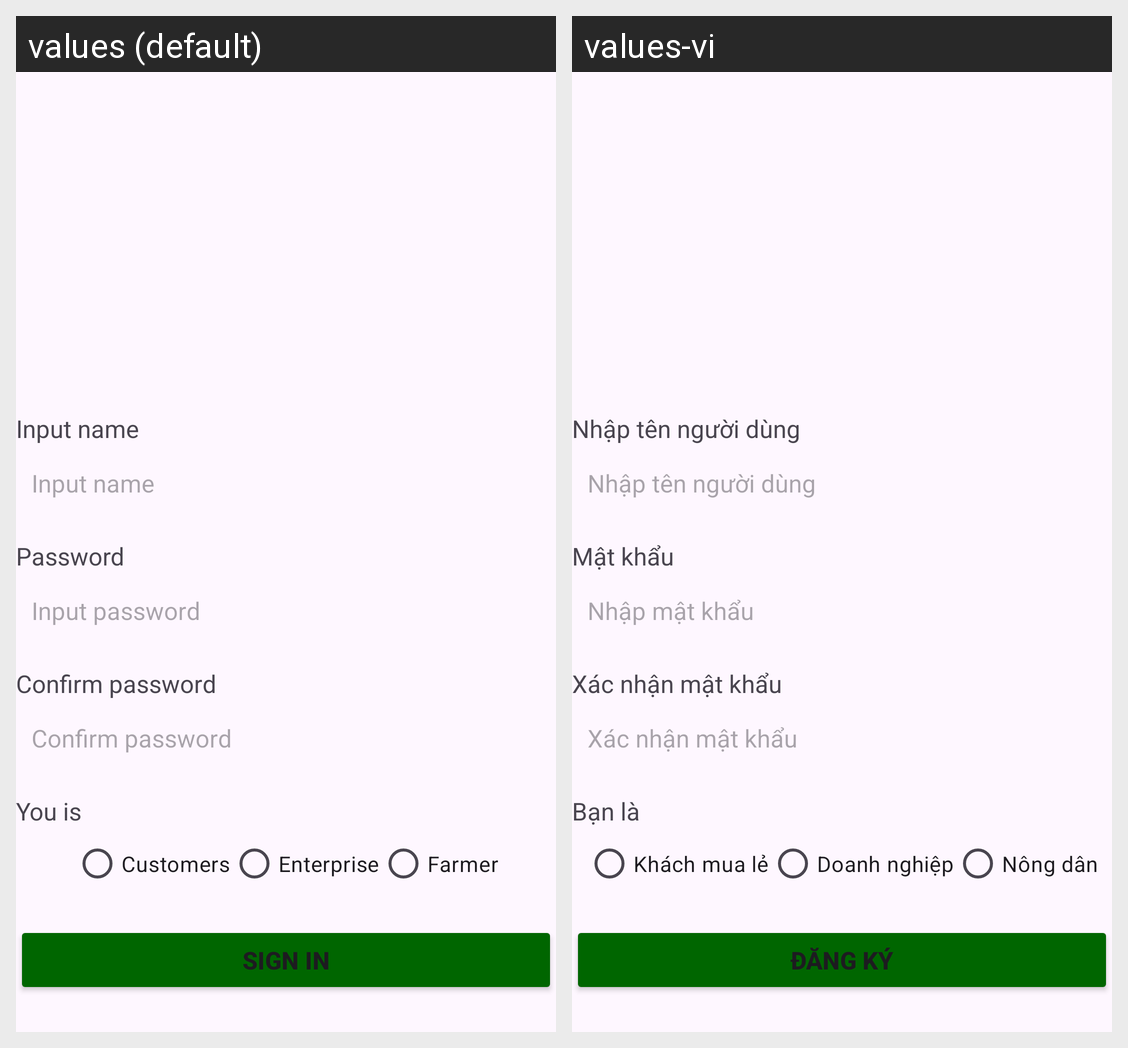

Strings drawn on this Android screen and how each of the app's shown locales translates them:
Android screen res/layout/activity_nhap_thong_tin_user.xml rendered under 2 locales, left to right: values (default), values-vi. Device: Nexus 5 (rendered at 1080×1920; each locale shown at half size, 540×960, under a caption strip naming it); theme Theme.BanNhaNong.NoActionBar.
Strings drawn on this screen, with the default value and each locale's value (text and hints the layout hard-codes, and strings that could not be matched under every locale, appear in the picture but are not listed):

dk_ten
  values: Input name
  values-vi: Nhập tên người dùng

login_pass
  values: Password
  values-vi: Mật khẩu

login_pass_hint
  values: Input password
  values-vi: Nhập mật khẩu

dk_check_mk
  values: Confirm password
  values-vi: Xác nhận mật khẩu

dk_loai
  values: You is
  values-vi: Bạn là

dk_loai_le
  values: Customers
  values-vi: Khách mua lẻ

dk_loai_doanh
  values: Enterprise
  values-vi: Doanh nghiệp

dk_loai_nong
  values: Farmer
  values-vi: Nông dân

signin_signin
  values: Sign in
  values-vi: Đăng ký
